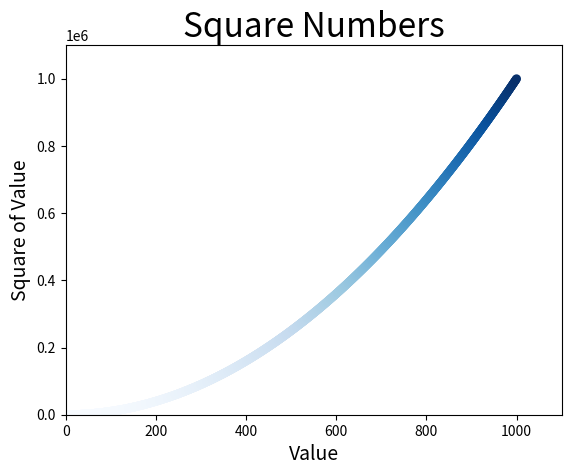

Write the Python code that produced this figure.
import matplotlib.pyplot as plt

x_values = list(range(1, 1001))
y_values = [x**2 for x in x_values]

plt.scatter(x_values, y_values, c=y_values, cmap=plt.cm.Blues, edgecolor='none', s=40)

# Define o título do gráfico e nomeia os eixos
plt.title("Square Numbers", fontsize=24)
plt.xlabel("Value", fontsize=14)
plt.ylabel("Square of Value", fontsize=14)

# Define o intervalo para cada eixo
plt.axis([0, 1100, 0, 1100000])
plt.savefig('squares_plot.png', bbox_inches='tight')